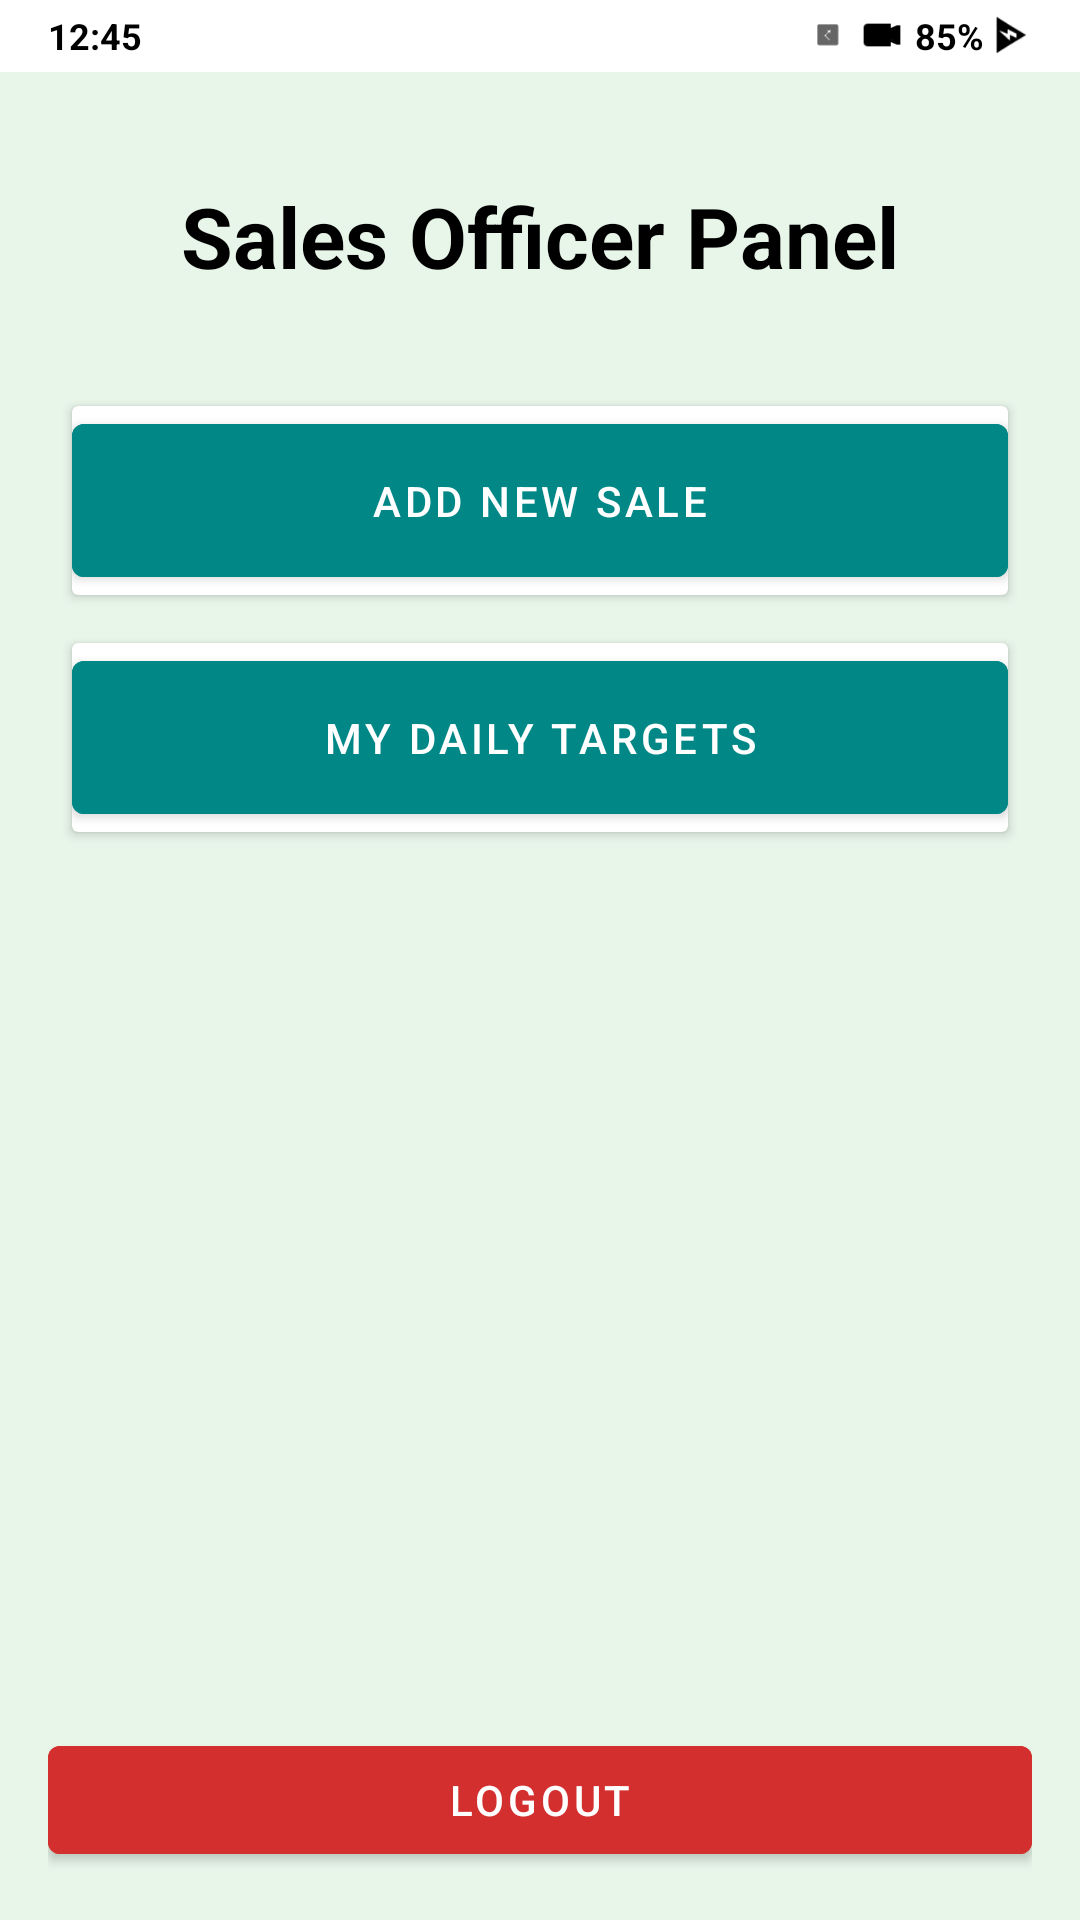

Android layout source for this screen:
<!-- AndroidManifest.xml: application theme Theme._2023R2022CS203MidProject -->
<!-- res/layout/activity_sales_officer_dashboard.xml -->
<?xml version="1.0" encoding="utf-8"?>
<LinearLayout xmlns:android="http://schemas.android.com/apk/res/android"
    android:layout_width="match_parent"
    android:layout_height="match_parent"
    android:orientation="vertical"
    android:background="#E8F5E9">

    <include layout="@layout/layout_status_bar" />

    <LinearLayout
        android:layout_width="match_parent"
        android:layout_height="match_parent"
        android:orientation="vertical"
        android:padding="16dp">

        <TextView
            android:layout_width="wrap_content"
            android:layout_height="wrap_content"
            android:text="Sales Officer Panel"
            android:textSize="28sp"
            android:textStyle="bold"
            android:textColor="@color/black"
            android:layout_gravity="center"
            android:layout_marginTop="20dp"
            android:layout_marginBottom="30dp"/>

        <androidx.cardview.widget.CardView
            android:layout_width="match_parent"
            android:layout_height="wrap_content"
            android:layout_margin="8dp">
            <Button
                android:layout_width="match_parent"
                android:layout_height="wrap_content"
                android:text="Add New Sale"
                android:padding="16dp"
                android:backgroundTint="@color/teal_700"/>
        </androidx.cardview.widget.CardView>

        <androidx.cardview.widget.CardView
            android:layout_width="match_parent"
            android:layout_height="wrap_content"
            android:layout_margin="8dp">
            <Button
                android:layout_width="match_parent"
                android:layout_height="wrap_content"
                android:text="My Daily Targets"
                android:padding="16dp"
                android:backgroundTint="@color/teal_700"/>
        </androidx.cardview.widget.CardView>

        <View
            android:layout_width="match_parent"
            android:layout_height="0dp"
            android:layout_weight="1"/>

        <Button
            android:id="@+id/btnLogoutSales"
            android:layout_width="match_parent"
            android:layout_height="wrap_content"
            android:text="Logout"
            android:backgroundTint="#D32F2F"/>
    </LinearLayout>

</LinearLayout>
<!-- res/layout/layout_status_bar.xml (included above) -->
<?xml version="1.0" encoding="utf-8"?>
<RelativeLayout xmlns:android="http://schemas.android.com/apk/res/android"
    xmlns:app="http://schemas.android.com/apk/res-auto"
    android:layout_width="match_parent"
    android:layout_height="24dp"
    android:background="@color/white"
    android:paddingHorizontal="16dp">

    <TextView
        android:id="@+id/tv_status_time"
        android:layout_width="wrap_content"
        android:layout_height="wrap_content"
        android:layout_centerVertical="true"
        android:text="12:45"
        android:textColor="@color/black"
        android:textSize="12sp"
        android:textStyle="bold" />

    <LinearLayout
        android:layout_width="wrap_content"
        android:layout_height="wrap_content"
        android:layout_alignParentEnd="true"
        android:layout_centerVertical="true"
        android:gravity="center_vertical"
        android:orientation="horizontal">

        <ImageView
            android:layout_width="14dp"
            android:layout_height="14dp"
            android:layout_marginEnd="4dp"
            android:src="@android:drawable/ic_menu_directions"
            android:rotation="-45"
            app:tint="@color/black" /> 

        <ImageView
            android:layout_width="14dp"
            android:layout_height="14dp"
            android:layout_marginEnd="4dp"
            android:src="@android:drawable/presence_video_online"
            app:tint="@color/black" /> 

        <TextView
            android:layout_width="wrap_content"
            android:layout_height="wrap_content"
            android:text="85%"
            android:textColor="@color/black"
            android:textSize="12sp"
            android:textStyle="bold"
            android:layout_marginEnd="2dp"/>

        <ImageView
            android:layout_width="14dp"
            android:layout_height="14dp"
            android:src="@android:drawable/ic_lock_idle_low_battery"
            app:tint="@color/black"
            android:rotation="90"/>
    </LinearLayout>

</RelativeLayout>
<!-- resources referenced by this layout -->
<resources>
  <color name="black">#FF000000</color>
  <color name="teal_700">#FF018786</color>
  <color name="white">#FFFFFFFF</color>
  <style name="Theme._2023R2022CS203MidProject" parent="Base.Theme._2023R2022CS203MidProject" />
  <style name="Base.Theme._2023R2022CS203MidProject" parent="Theme.MaterialComponents.Light.NoActionBar">
          
          <item name="colorPrimary">@color/primary_green</item>
          <item name="android:statusBarColor">@color/white</item>
          <item name="android:windowLightStatusBar" tools:targetApi="m">true</item>
      </style>
  <color name="primary_green">#2E7D32</color>
</resources>
